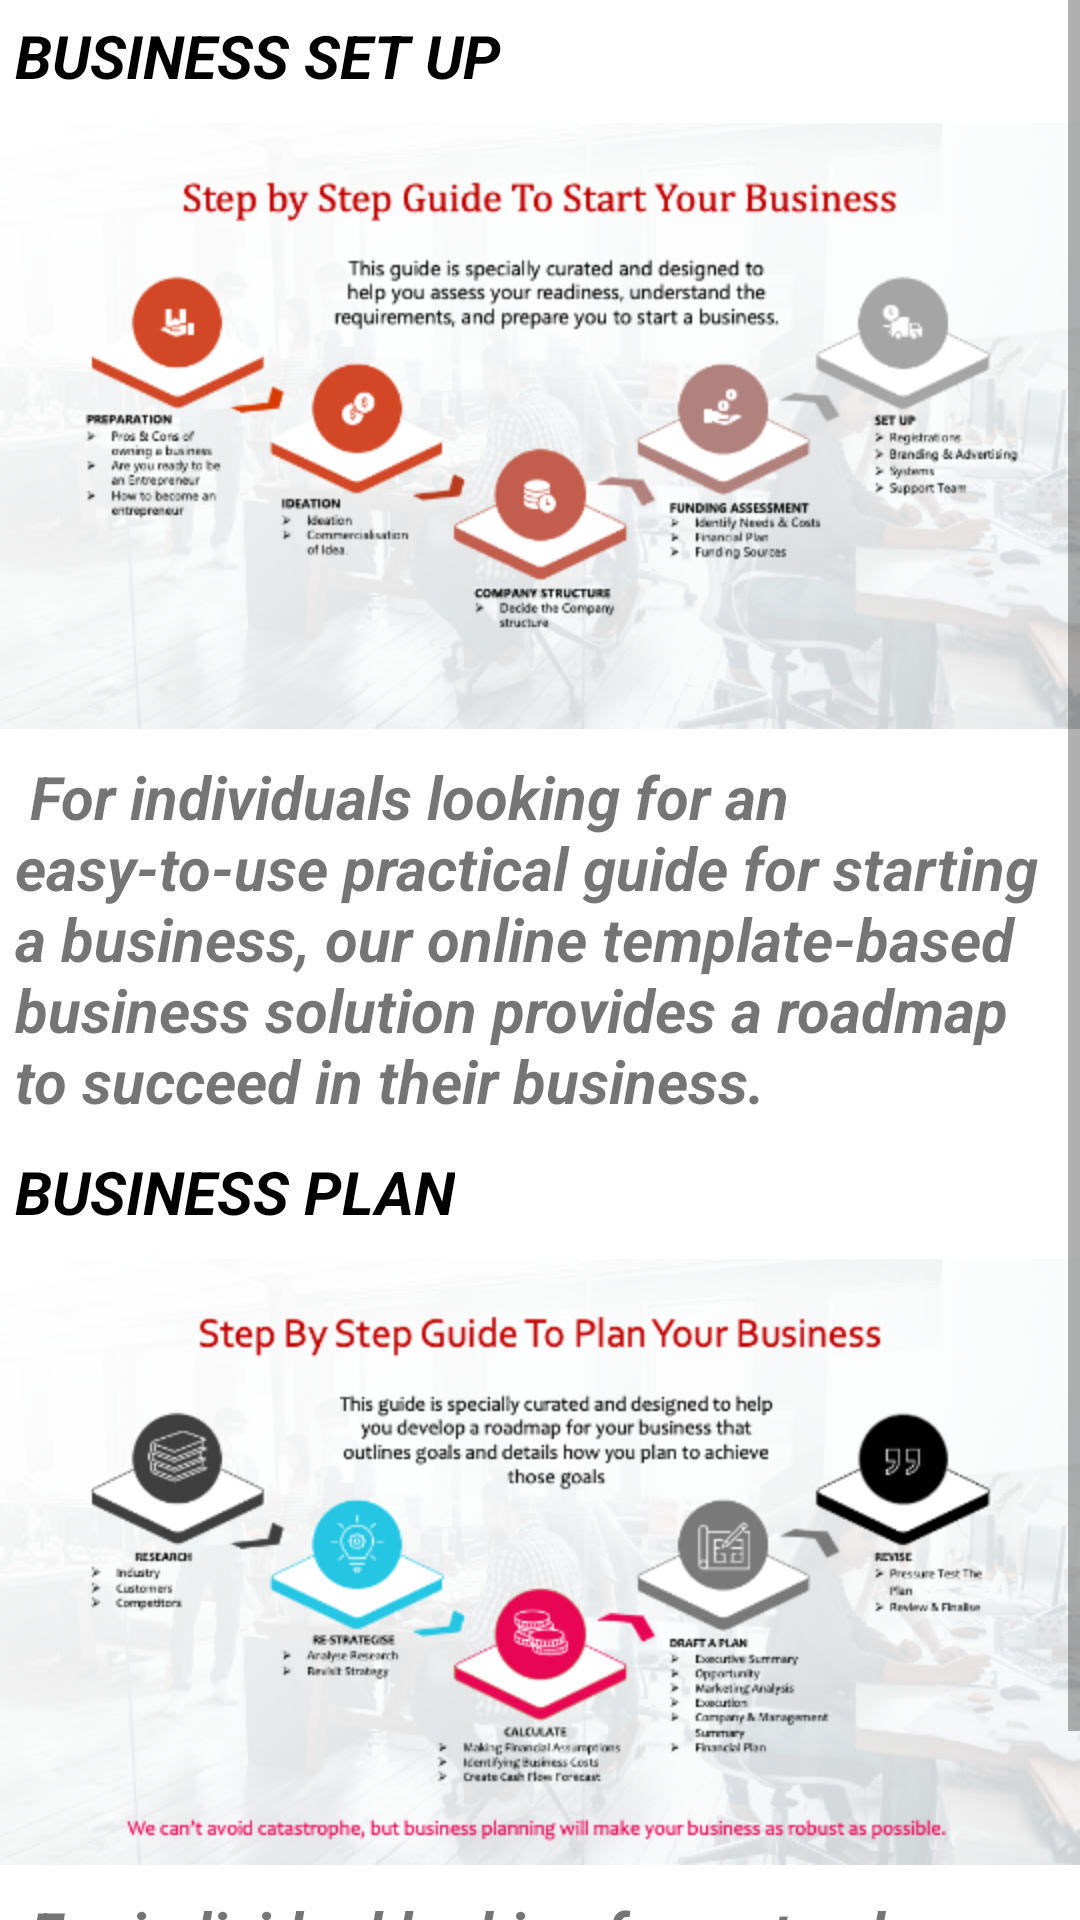

This screen was rendered from an Android layout file. Write that file and the resources it references.
<!-- AndroidManifest.xml: application theme Theme.FirstFour -->
<!-- res/layout/activity_one.xml -->
<?xml version="1.0" encoding="utf-8"?>
<ScrollView xmlns:android="http://schemas.android.com/apk/res/android"
    xmlns:app="http://schemas.android.com/apk/res-auto"
    xmlns:tools="http://schemas.android.com/tools"
    android:layout_width="match_parent"
    android:layout_height="match_parent"
    tools:context=".ActivityOne">

    <LinearLayout
        android:layout_width="match_parent"
        android:layout_height="wrap_content"
        android:orientation="vertical">

        <TextView
            android:layout_width="wrap_content"
            android:layout_height="wrap_content"
            android:textSize="20dp"
            android:padding="5dp"
            android:text="BUSINESS SET UP"
            android:textStyle="bold|italic"
            android:textColor="@color/black"
            />


        <ImageView
            android:layout_width="wrap_content"
            android:layout_height="210dp"
            android:src="@drawable/he"
            />


        <TextView
            android:layout_width="wrap_content"
            android:layout_height="wrap_content"
            android:textSize="20dp"
            android:padding="5dp"
            android:text="@string/MGT"
            android:textStyle="bold|italic"
            />

        <TextView
            android:layout_width="wrap_content"
            android:layout_height="wrap_content"
            android:textSize="20dp"
            android:padding="5dp"
            android:text="BUSINESS PLAN"
            android:textColor="@color/black"
            android:textStyle="bold|italic"
            />
        <ImageView
            android:layout_width="wrap_content"
            android:layout_height="210dp"
            android:src="@drawable/ola"
            />
        <TextView
            android:layout_width="wrap_content"
            android:layout_height="wrap_content"
            android:textSize="20dp"
            android:padding="5dp"
            android:text="@string/MGT2"
            android:textStyle="bold|italic"
            />






    </LinearLayout>


</ScrollView>
<!-- resources referenced by this layout -->
<resources>
  <color name="black">#FF000000</color>
  <!-- drawable he: png bitmap (drawable, 179445 bytes) -->
  <!-- drawable ola: png bitmap (drawable, 186019 bytes) -->
  <string name="MGT">
          <br>
              For individuals looking for an easy-to-use practical guide for starting a business,
              our online template-based business solution provides a roadmap to succeed in their business.
  
  
          </br>
      </string>
  <string name="MGT2">
          <br>
              For individual looking for a step by step guide and templates to develop a Business Plan
  
  
          </br>
      </string>
  <style name="Theme.FirstFour" parent="Theme.MaterialComponents.Light.NoActionBar">
          
          <item name="colorPrimary">@color/purple_500</item>
          <item name="colorPrimaryVariant">@color/purple_700</item>
          <item name="colorOnPrimary">@color/white</item>
          
          <item name="colorSecondary">@color/teal_200</item>
          <item name="colorSecondaryVariant">@color/teal_700</item>
          <item name="colorOnSecondary">@color/black</item>
          
          <item name="android:statusBarColor" tools:targetApi="l">?attr/colorPrimaryVariant</item>
          
      </style>
  <color name="purple_500">#FF6200EE</color>
  <color name="purple_700">#FF3700B3</color>
  <color name="white">#FFFFFFFF</color>
  <color name="teal_200">#FF03DAC5</color>
  <color name="teal_700">#FF018786</color>
</resources>
